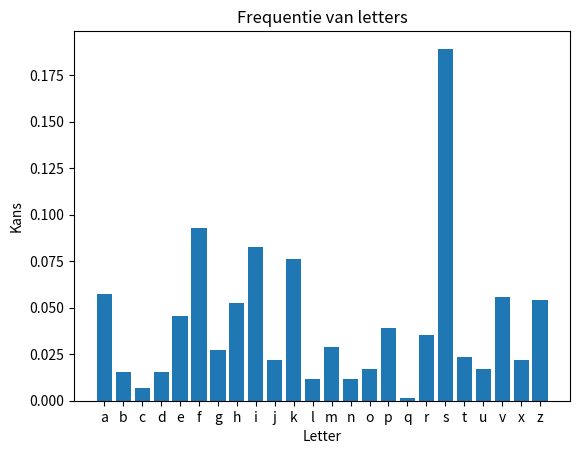

This chart was generated by the following Python code:
import matplotlib.pyplot as plt
import sys
from collections import Counter


COUNTED = "abcdefghijklmnopqrstuvwxyz"

maxgraphamount = 26**2
graphsorted = False
graphalphasorted = True
graphnormalized = True

counter = []
amount = 1
previous = []

file = "texts/nederlandseboeken/insitituutsparrenheide.txt"
tekst = """
RIPNDASHXSHVSFZJVSHESFCSPIFMEKSPPSFVSFDSHXIBRK.VASTXIGSFAF
IJKZ'ESFHAUKJAMSF.AFVSMQGFIEKASTOIIPGIITKSUJNNHZJXXASPSHOABR
GSKVSGSAEUSEMSHSSVKZKRSKZLDZSHSFVSHELSSPPASVUSE.XIKOZFMSF
VASPASN-IIFMSTPSSVSGSAEUSETSJHAMSFXIKGIITKSFOAURJFVIFELIEESF
VIIHCAUEKALKAFVSGIIK.OSXSHVSFVIFZZTRIHKSPAUTKZSMSUJABRK.SF
OZZDZPMVSRSKSSFSFJGGSHDIFRSKLHZMHIGGIZLRSKIFVSHS.SHEBRSSF
MSSFSAFVSIIFVSFNSSEKVIMKSTZGSF!GIIHRSKGZZAEKXSHVRSKKZBR
KSMSFVSFIDZFV.VIFTOAURSKOIBRKS,OZSPSXSSHTZFVSDSHPABRKAFM
KPIMAZHFZJAKEKSTSFVVZZHMIIF.IPPSPIGLAZFEXSHVSFZFKEKZTSFSFOS
EBRAKKSHVSFIPEDJHAMSCIPPZFEAFRSKVZFTSHCPIJXSIDZFVVJAEKSH.RSK
XIESSFNIFKIEKAEBRKINSHSSP!"""


if len(sys.argv) >1:
    file = sys.argv[1]

if file and not tekst:
    with open(file, "r", encoding="utf8") as file:
        tekst = file.read()


tekst = tekst.lower()
tekst = ''.join([i for i in tekst if i in COUNTED])

for char in tekst:
    previous.append(char)

    if len(previous) > amount:
        previous.pop(0)

    if len(previous) == amount:
        counter.append("".join(previous))

print("Done analyzing")
total = len(counter)

counter = dict(Counter(counter))
print("Done Counting")

if graphsorted:
    counter = dict(sorted(counter.items(), key=lambda item: -item[1]))

if graphalphasorted:
    counter = dict(sorted(counter.items()))

if graphnormalized:
    
    for comb in counter:
        counter[comb]/=total

print(counter)
letters = [*counter]# a,b,c,d,e,,,
kansen = list(counter.values())

plt.bar(letters[0:min(maxgraphamount,len(letters))],kansen[0:min(maxgraphamount,len(kansen))]) 
plt.title('Frequentie van letters')
plt.xlabel('Letter')
plt.ylabel('Kans')

if len(sys.argv) > 2:
    plt.savefig(sys.argv[2])
else:
    plt.show()
